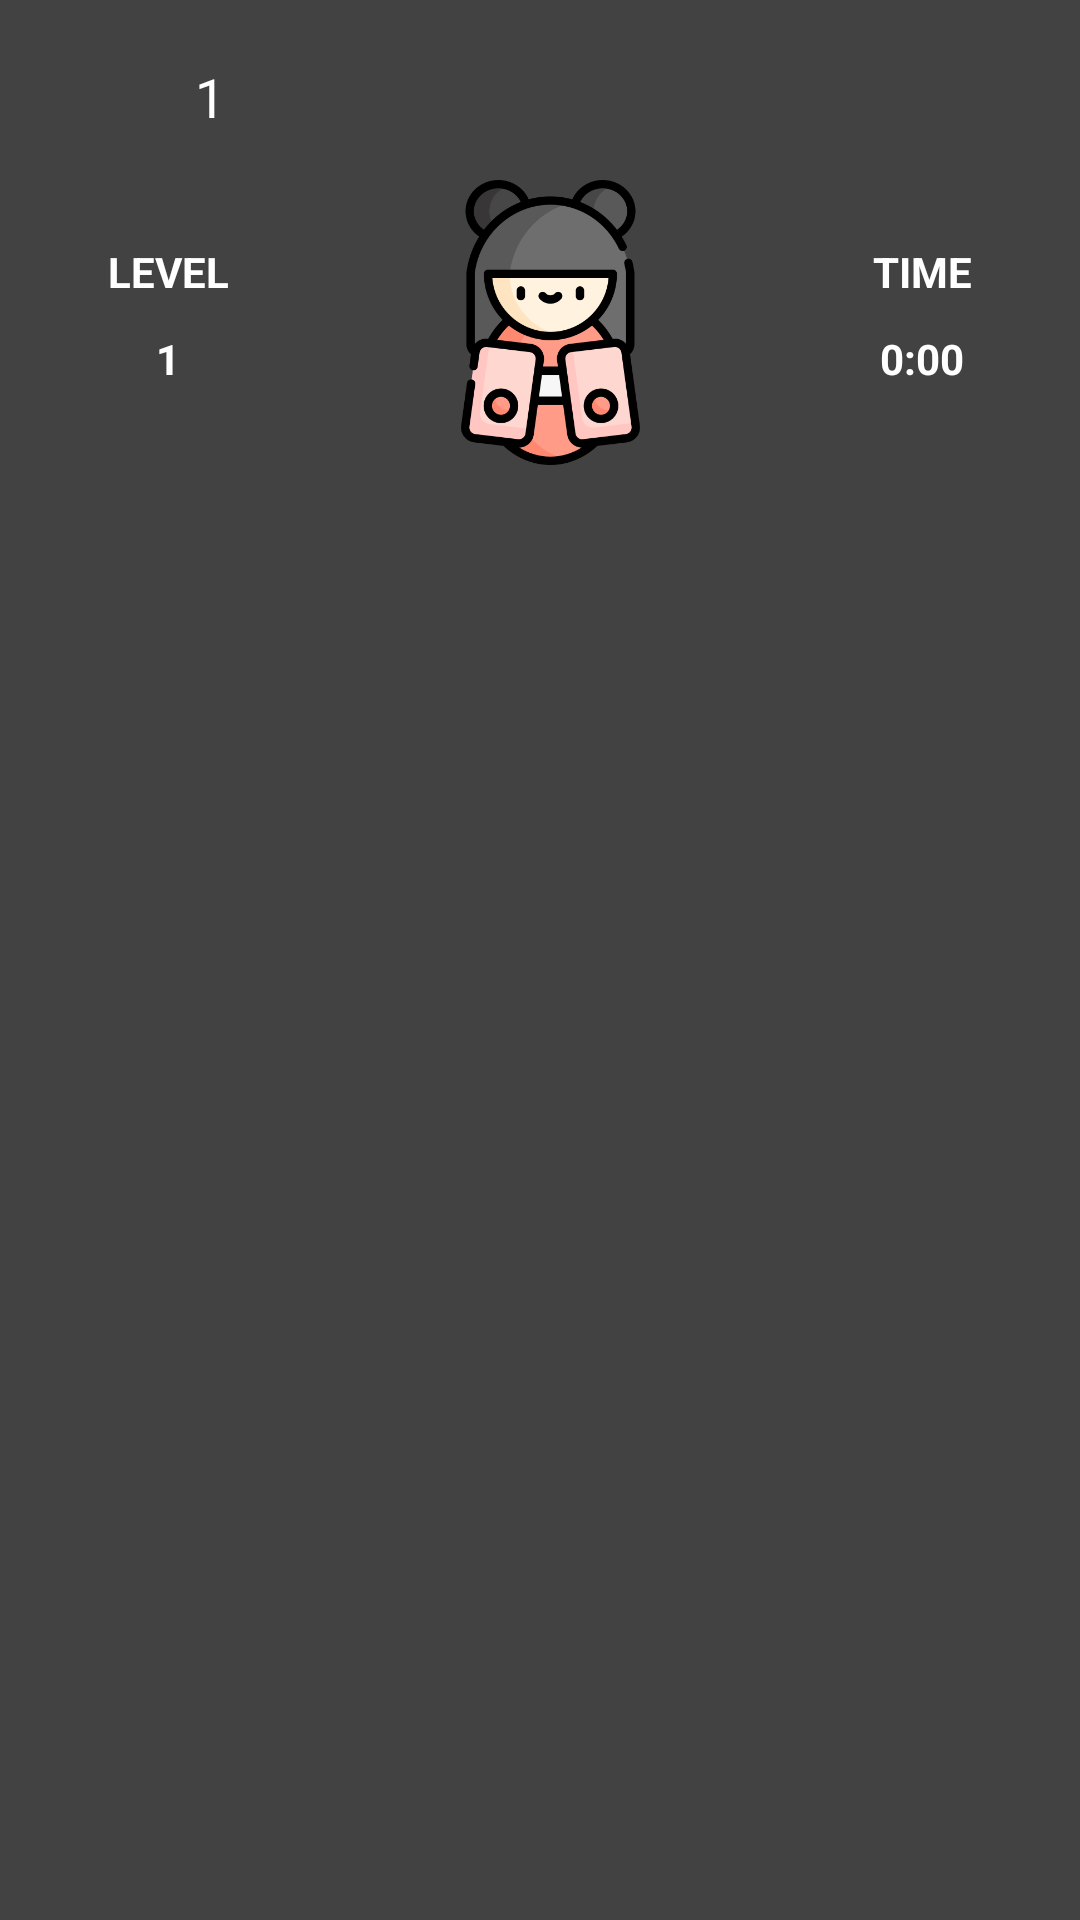

The Android layout XML behind this screen, and the referenced resources:
<!-- AndroidManifest.xml: application theme Theme.YourBrain -->
<!-- res/layout/activity_play_different_color.xml -->
<?xml version="1.0" encoding="utf-8"?>
<LinearLayout
    xmlns:android="http://schemas.android.com/apk/res/android"
    xmlns:app="http://schemas.android.com/apk/res-auto"
    xmlns:tools="http://schemas.android.com/tools"
    android:layout_width="match_parent"
    android:layout_height="match_parent"
    tools:context=".MainActivity"
    android:background="#424242"
    android:orientation="vertical"
    >

    <LinearLayout
        android:layout_width="match_parent"
        android:layout_height="50dp"
        android:orientation="horizontal"
        android:layout_marginLeft="10dp"
        android:layout_marginRight="10dp"
        android:layout_marginTop="5dp"
        >

        <ImageView
            android:layout_width="50dp"
            android:layout_height="50dp"
            android:background="@drawable/dollar"
            android:layout_gravity="center_vertical"
            />

        <TextView
            android:id="@+id/tv_coin"
            android:layout_width="wrap_content"
            android:layout_height="20dp"
            android:layout_gravity="center_vertical"
            android:text="1"
            android:textColor="@color/white"
            android:paddingLeft="5dp"
            android:textSize="18sp"
            android:textAllCaps="true"
            />

    </LinearLayout>

    <LinearLayout
        android:layout_width="match_parent"
        android:layout_height="100dp"
        android:orientation="horizontal"
        android:weightSum="3"
        >
        <LinearLayout
            android:layout_width="wrap_content"
            android:layout_height="match_parent"
            android:orientation="vertical"
            android:layout_weight="1"
            android:gravity="center"
            >
            <TextView
                android:layout_width="match_parent"
                android:layout_height="wrap_content"
                android:padding="5dp"
                android:text="Level"
                android:textColor="@color/white"
                android:textStyle="bold"
                android:textAllCaps="true"
                android:gravity="center"
                />

            <TextView
                android:id="@+id/tv_level"
                android:layout_width="match_parent"
                android:layout_height="wrap_content"
                android:padding="5dp"
                android:text="1"
                android:textColor="@color/white"
                android:textStyle="bold"
                android:textAllCaps="true"
                android:gravity="center"
                />
        </LinearLayout>

        <ImageView
            android:layout_width="80dp"
            android:layout_height="match_parent"
            android:layout_weight="1"
            android:src="@drawable/kokeshi"
            android:layout_marginTop="5dp"
            />
        <LinearLayout
            android:layout_width="wrap_content"
            android:layout_height="match_parent"
            android:orientation="vertical"
            android:layout_weight="1"
            android:gravity="center"
            >
            <TextView
                android:layout_width="match_parent"
                android:layout_height="wrap_content"
                android:padding="5dp"
                android:text="Time"
                android:textColor="@color/white"
                android:textStyle="bold"
                android:textAllCaps="true"
                android:gravity="center"
                />

            <TextView
                android:id="@+id/tv_time"
                android:layout_width="match_parent"
                android:layout_height="wrap_content"
                android:padding="5dp"
                android:text="0:00"
                android:textColor="@color/white"
                android:textStyle="bold"
                android:textAllCaps="true"
                android:gravity="center"
                />
        </LinearLayout>
    </LinearLayout>

    <GridView
        android:id="@+id/gdvListColor"
        android:layout_width="match_parent"
        android:layout_height="match_parent"
        android:layout_margin="10dp"
        />


</LinearLayout>
<!-- resources referenced by this layout -->
<resources>
  <color name="white">#FFFFFFFF</color>
  <!-- drawable kokeshi: png bitmap (drawable, 39158 bytes) -->
  <style name="Theme.YourBrain" parent="Theme.MaterialComponents.DayNight.NoActionBar">
          
          <item name="colorPrimary">@color/purple_500</item>
          <item name="colorPrimaryVariant">@color/purple_700</item>
          <item name="colorOnPrimary">@color/white</item>
          
          <item name="colorSecondary">@color/teal_200</item>
          <item name="colorSecondaryVariant">@color/teal_700</item>
          <item name="colorOnSecondary">@color/black</item>
          
          <item name="android:statusBarColor" tools:targetApi="l">?attr/colorPrimaryVariant</item>
          
      </style>
  <color name="purple_500">#FF6200EE</color>
  <color name="purple_700">#FF3700B3</color>
  <color name="teal_200">#FF03DAC5</color>
  <color name="teal_700">#FF018786</color>
  <color name="black">#FF000000</color>
</resources>
